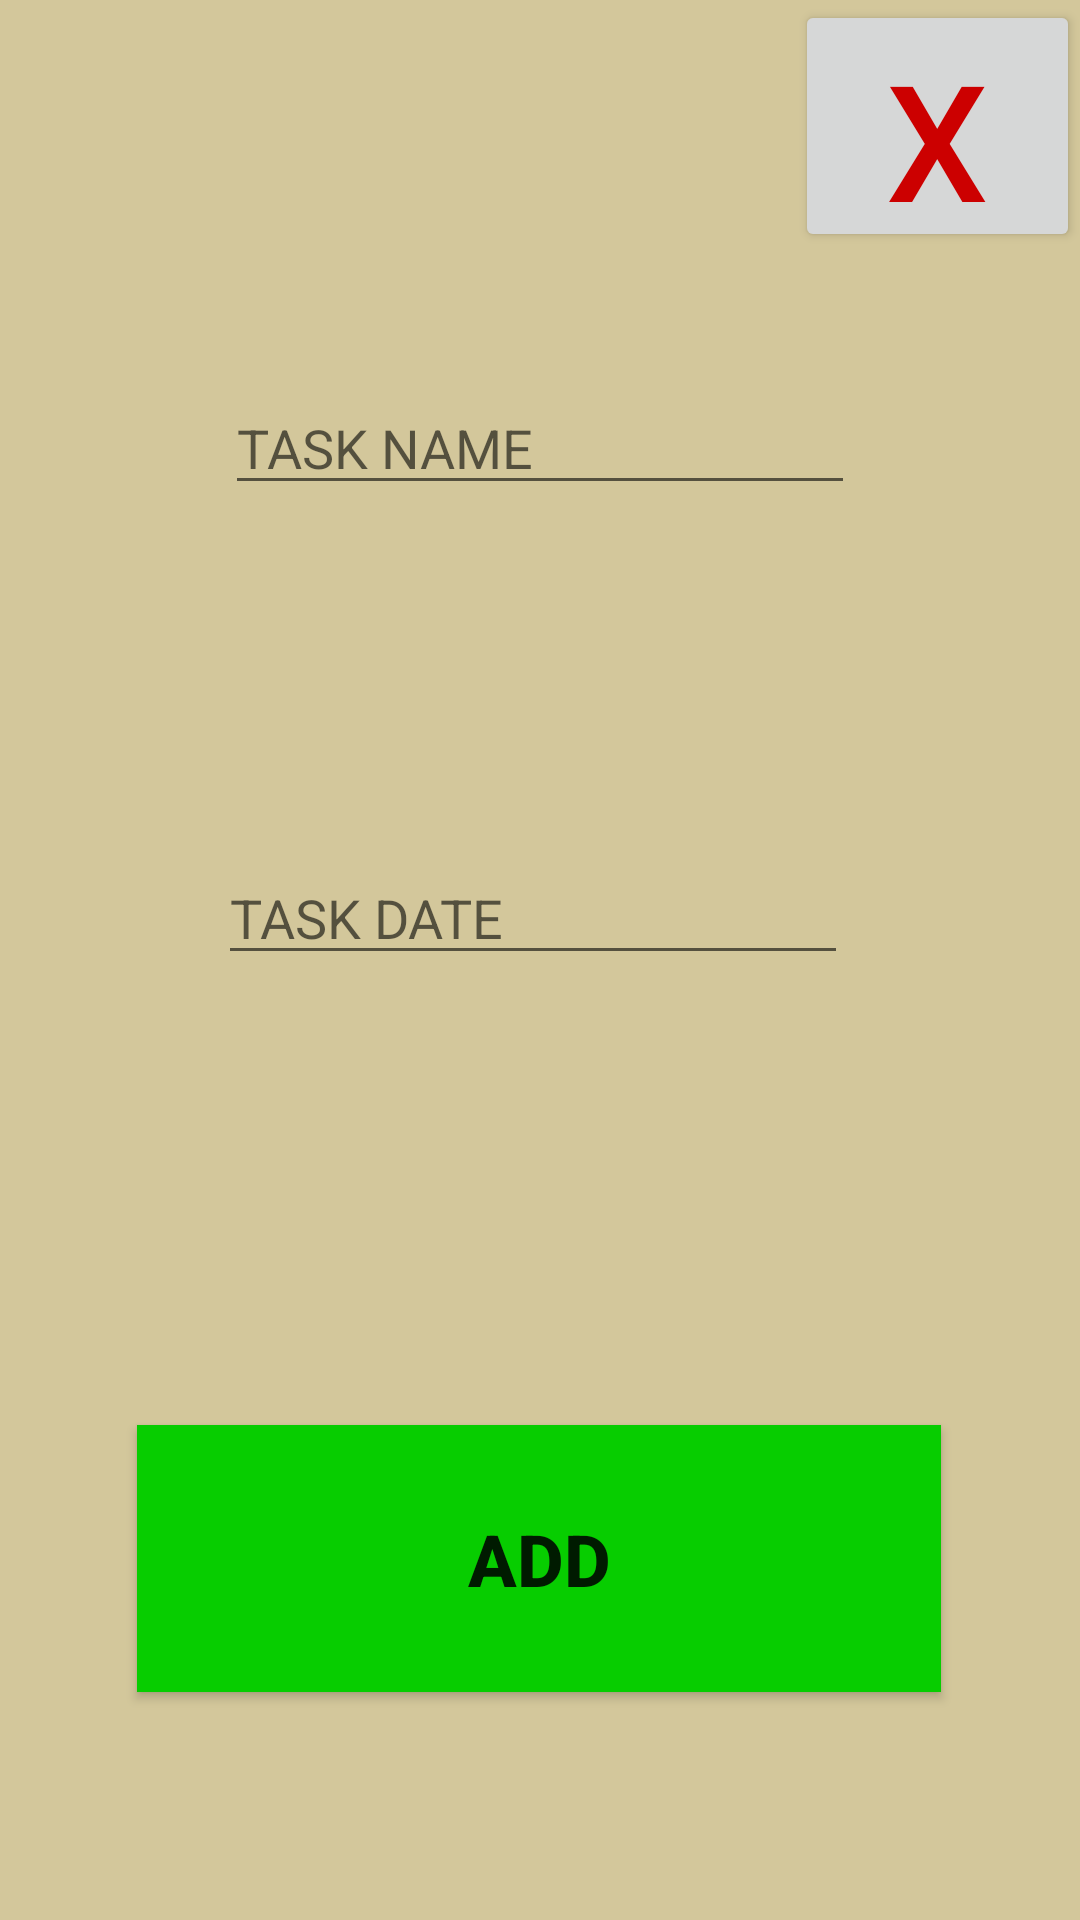

Write the Android layout XML for this screen, with the resource values it uses.
<!-- AndroidManifest.xml: activity theme Theme.Assignment1_eyas -->
<!-- res/layout/activity_addtask.xml -->
<?xml version="1.0" encoding="utf-8"?>
<androidx.constraintlayout.widget.ConstraintLayout xmlns:android="http://schemas.android.com/apk/res/android"
    xmlns:app="http://schemas.android.com/apk/res-auto"
    xmlns:tools="http://schemas.android.com/tools"
    android:layout_width="match_parent"
    android:layout_height="match_parent"
    android:background="#D3C79B">


    <EditText
        android:id="@+id/t_date"
        android:layout_width="wrap_content"
        android:layout_height="wrap_content"
        android:layout_marginStart="16dp"
        android:layout_marginBottom="65dp"
        android:ems="10"
        android:hint="TASK DATE"
        android:inputType="date"
        app:layout_constraintBottom_toTopOf="@+id/t_note"
        app:layout_constraintStart_toStartOf="@+id/t_note"
        app:layout_constraintTop_toBottomOf="@+id/t_name" />

    <EditText
        android:id="@+id/t_name"
        android:layout_width="wrap_content"
        android:layout_height="wrap_content"
        android:layout_marginTop="110dp"
        android:layout_marginBottom="98dp"
        android:ems="10"
        android:hint="TASK NAME"
        android:inputType="text"
        app:layout_constraintBottom_toTopOf="@+id/t_date"
        app:layout_constraintEnd_toEndOf="parent"
        app:layout_constraintStart_toStartOf="parent"
        app:layout_constraintTop_toTopOf="parent" />

    <EditText
        android:id="@+id/t_note"
        android:layout_width="247dp"
        android:layout_height="0dp"
        android:layout_marginBottom="236dp"
        android:contentDescription="NOTE"
        android:ems="10"
        android:hint="NOTE"
        android:inputType="text"
        app:layout_constraintBottom_toBottomOf="parent"
        app:layout_constraintEnd_toEndOf="parent"
        app:layout_constraintStart_toStartOf="parent"
        app:layout_constraintTop_toBottomOf="@+id/cancel" />

    <Button
        android:id="@+id/t_add"
        android:layout_width="268dp"
        android:layout_height="89dp"
        android:layout_marginBottom="76dp"
        android:background="#07CD00"
        android:text="ADD"
        android:textAlignment="center"
        android:textAllCaps="false"
        android:textSize="24sp"
        android:textStyle="bold"
        app:icon="@android:drawable/ic_menu_add"
        app:iconSize="50dp"
        app:layout_constraintBottom_toBottomOf="parent"
        app:layout_constraintEnd_toEndOf="parent"
        app:layout_constraintHorizontal_bias="0.496"
        app:layout_constraintStart_toStartOf="parent"
        app:layout_constraintTop_toBottomOf="@+id/t_note"
        app:layout_constraintVertical_bias="1.0" />

    <Button
        android:id="@+id/cancel"
        android:layout_width="95dp"
        android:layout_height="84dp"
        android:layout_marginBottom="323dp"
        android:text="X"
        android:textColor="@android:color/holo_red_dark"
        android:textSize="54sp"
        app:iconSize="50dp"
        app:layout_constraintBottom_toTopOf="@+id/t_note"
        app:layout_constraintEnd_toEndOf="parent"
        app:layout_constraintTop_toTopOf="parent" />
</androidx.constraintlayout.widget.ConstraintLayout>
<!-- resources referenced by this layout -->
<resources>
  <style name="Theme.Assignment1_eyas" parent="Base.Theme.Assignment1_eyas" />
  <style name="Base.Theme.Assignment1_eyas" parent="Theme.AppCompat.DayNight.NoActionBar">
          
          
      </style>
</resources>
